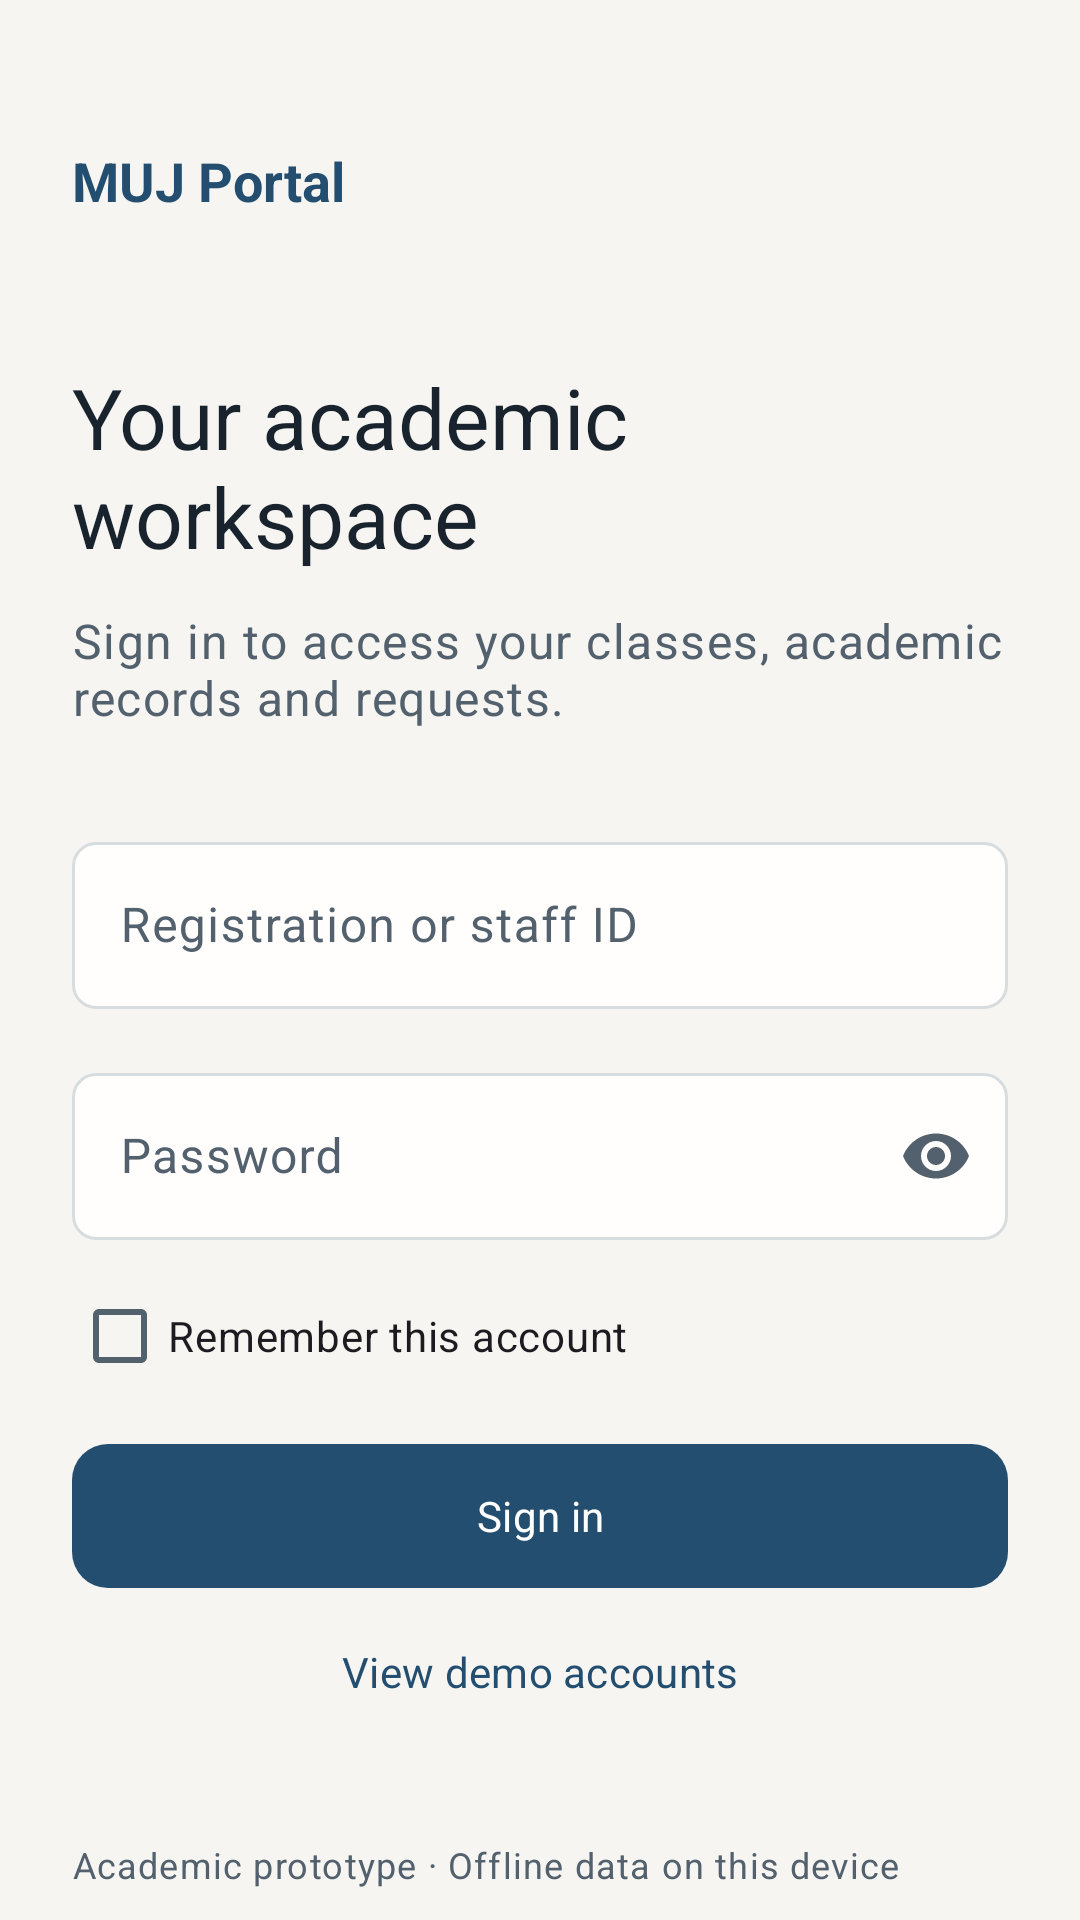

Produce the Android XML layout that renders to this screen, including the resource entries it uses.
<!-- AndroidManifest.xml: application theme Theme.MujStudentPortal -->
<!-- res/layout/activity_login.xml -->
<?xml version="1.0" ?>
<androidx.core.widget.NestedScrollView xmlns:android="http://schemas.android.com/apk/res/android" xmlns:app="http://schemas.android.com/apk/res-auto" android:id="@+id/loginRoot" android:layout_width="match_parent" android:layout_height="match_parent" android:fillViewport="true">
    <LinearLayout android:layout_width="match_parent" android:layout_height="wrap_content" android:orientation="vertical" android:padding="24dp" android:gravity="center_horizontal">
        <LinearLayout android:id="@+id/loginContent" android:layout_width="match_parent" android:layout_height="wrap_content" android:orientation="vertical">
            <TextView android:layout_width="match_parent" android:layout_height="wrap_content" android:text="@string/brand" android:textSize="18sp" android:textStyle="bold" android:textColor="@color/primary" android:layout_marginTop="24dp"/>
            <TextView android:layout_width="match_parent" android:layout_height="wrap_content" android:text="@string/login_intro" android:textAppearance="@style/PortalHeading" android:layout_marginTop="48dp"/>
            <TextView android:layout_width="match_parent" android:layout_height="wrap_content" android:text="@string/login_explanation" android:textAppearance="@style/PortalBody" android:layout_marginTop="12dp" android:layout_marginBottom="32dp"/>
            <com.google.android.material.textfield.TextInputLayout android:id="@+id/registrationLayout" android:layout_width="match_parent" android:layout_height="wrap_content" android:hint="@string/account_id">
                <com.google.android.material.textfield.TextInputEditText android:id="@+id/registrationInput" android:layout_width="match_parent" android:layout_height="wrap_content" android:inputType="textCapCharacters" android:singleLine="true" android:imeOptions="actionNext" android:maxLength="32"/>
            </com.google.android.material.textfield.TextInputLayout>
            <com.google.android.material.textfield.TextInputLayout android:id="@+id/passwordLayout" android:layout_width="match_parent" android:layout_height="wrap_content" android:layout_marginTop="16dp" android:hint="@string/password" app:endIconMode="password_toggle">
                <com.google.android.material.textfield.TextInputEditText android:id="@+id/passwordInput" android:layout_width="match_parent" android:layout_height="wrap_content" android:inputType="textPassword" android:singleLine="true" android:imeOptions="actionDone" android:maxLength="128"/>
            </com.google.android.material.textfield.TextInputLayout>
            <com.google.android.material.checkbox.MaterialCheckBox android:id="@+id/rememberMe" android:layout_width="match_parent" android:layout_height="wrap_content" android:minHeight="48dp" android:layout_marginTop="8dp" android:text="@string/remember"/>
            <TextView android:id="@+id/loginError" android:layout_width="match_parent" android:layout_height="wrap_content" android:textColor="@color/error" android:accessibilityLiveRegion="polite" android:visibility="gone" android:layout_marginBottom="8dp"/>
            <com.google.android.material.button.MaterialButton android:id="@+id/loginButton" android:layout_width="match_parent" android:layout_height="wrap_content" android:text="@string/sign_in" android:layout_marginTop="8dp"/>
            <com.google.android.material.button.MaterialButton android:id="@+id/demoButton" style="@style/Widget.Material3.Button.TextButton" android:layout_width="match_parent" android:layout_height="wrap_content" android:minHeight="48dp" android:text="@string/demo_accounts"/>
            <TextView android:layout_width="match_parent" android:layout_height="wrap_content" android:text="@string/offline_note" android:textAppearance="@style/TextAppearance.Material3.BodySmall" android:textColor="@color/secondary_ink" android:layout_marginTop="32dp"/>
        </LinearLayout>
    </LinearLayout>
</androidx.core.widget.NestedScrollView>
<!-- resources referenced by this layout -->
<resources>
  <color name="error">#B3261E</color>
  <color name="primary">#234E70</color>
  <color name="secondary_ink">#52616D</color>
  <string name="account_id">Registration or staff ID</string>
  <string name="brand">MUJ Portal</string>
  <string name="demo_accounts">View demo accounts</string>
  <string name="login_explanation">Sign in to access your classes, academic records and requests.</string>
  <string name="login_intro">Your academic workspace</string>
  <string name="offline_note">Academic prototype · Offline data on this device</string>
  <string name="password">Password</string>
  <string name="remember">Remember this account</string>
  <string name="sign_in">Sign in</string>
  <style name="PortalBody" parent="TextAppearance.Material3.BodyLarge">
          <item name="android:textColor">@color/secondary_ink</item>
      </style>
  <style name="PortalHeading" parent="TextAppearance.Material3.HeadlineMedium">
          <item name="android:textColor">@color/ink</item>
          <item name="android:fontFamily">sans-serif-medium</item>
      </style>
  <style name="Theme.MujStudentPortal" parent="BaseTheme.MujStudentPortal" />
  <color name="ink">#18232D</color>
  <style name="BaseTheme.MujStudentPortal" parent="Theme.Material3.Light.NoActionBar">
          <item name="colorPrimary">@color/primary</item>
          <item name="colorOnPrimary">@color/on_primary</item>
          <item name="colorSecondary">@color/primary</item>
          <item name="colorSurface">@color/surface</item>
          <item name="colorSecondaryContainer">@color/primary_surface</item>
          <item name="colorOnSecondaryContainer">@color/primary</item>
          <item name="colorOnSurface">@color/ink</item>
          <item name="colorOnSurfaceVariant">@color/secondary_ink</item>
          <item name="colorOutline">@color/outline</item>
          <item name="colorError">@color/error</item>
          <item name="android:windowBackground">@color/canvas</item>
          <item name="android:colorBackground">@color/canvas</item>
          <item name="android:fontFamily">sans-serif</item>
          <item name="android:windowLightStatusBar">true</item>
          <item name="android:statusBarColor">@color/canvas</item>
          <item name="android:navigationBarColor">@color/primary</item>
          <item name="materialButtonStyle">@style/PortalButton</item>
          <item name="textInputStyle">@style/PortalField</item>
      </style>
  <color name="on_primary">#FFFFFF</color>
  <color name="surface">#FFFEFC</color>
  <color name="primary_surface">#E8EFF5</color>
  <color name="outline">#D7DCDf</color>
  <color name="canvas">#F6F5F1</color>
  <style name="PortalButton" parent="Widget.Material3.Button">
          <item name="cornerRadius">12dp</item>
          <item name="android:minHeight">56dp</item>
          <item name="android:textAllCaps">false</item>
          <item name="android:insetTop">4dp</item>
          <item name="android:insetBottom">4dp</item>
      </style>
  <style name="PortalField" parent="Widget.Material3.TextInputLayout.OutlinedBox">
          <item name="boxCornerRadiusTopStart">8dp</item>
          <item name="boxCornerRadiusTopEnd">8dp</item>
          <item name="boxCornerRadiusBottomStart">8dp</item>
          <item name="boxCornerRadiusBottomEnd">8dp</item>
          <item name="boxBackgroundColor">@color/surface</item>
          <item name="errorIconDrawable">@null</item>
      </style>
</resources>
